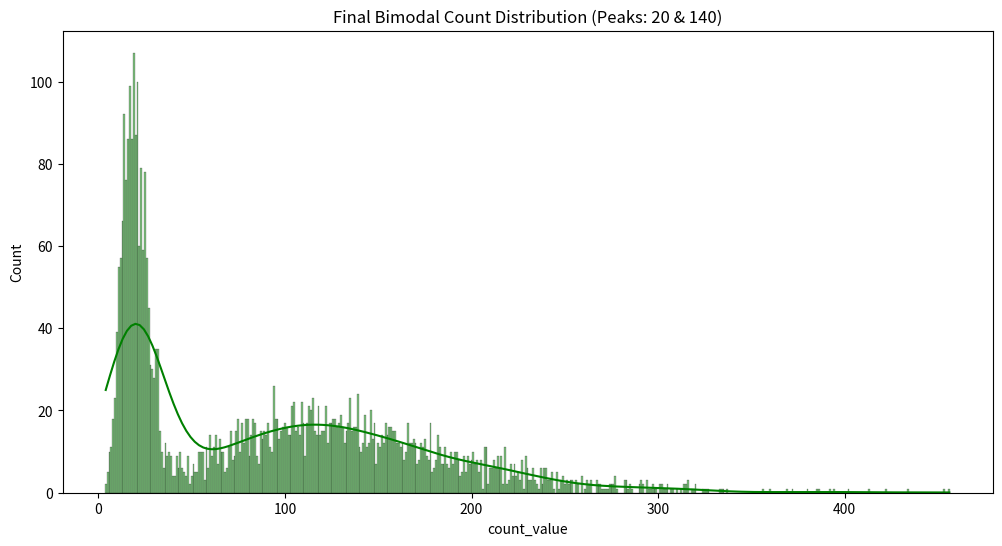

Write Python code to recreate this figure.
import numpy as np
import pandas as pd
import matplotlib.pyplot as plt
import seaborn as sns
from scipy import stats
from scipy.signal import find_peaks

def generate_final_count_data(n_samples=4000, seed=129):
    np.random.seed(seed)
    
    # 1. 혼합 비율 설정: 두 번째 봉우리가 더 높도록 4:6 비율
    n1 = int(n_samples * 0.4)
    n2 = n_samples - n1
    
    # Peak 1: 평균 20
    mu1, size1 = 20, 15
    group1 = stats.nbinom.rvs(n=size1, p=size1/(size1+mu1), size=n1)
    
    # Peak 2: 평균 140, 더 많은 샘플, 더 두꺼운 꼬리(size를 낮춤)
    mu2, size2 = 140, 5 
    group2 = stats.nbinom.rvs(n=size2, p=size2/(size2+mu2), size=n2)
    
    return np.concatenate([group1, group2])

# 데이터 생성
data = generate_final_count_data(4000)
df = pd.DataFrame({'count_value': data})

# --- 검증 및 리포트 ---
mean_val, var_val = np.mean(data), np.var(data)
kurt_val = stats.kurtosis(data)

# KDE 기반 봉우리 탐지
kde = stats.gaussian_kde(data)
x = np.linspace(0, data.max(), 4000)
peaks, _ = find_peaks(kde(x), prominence=kde(x).max() * 0.05)

print(f"1. 과분산 확인: {var_val/mean_val:.2f} (1보다 크면 과분산)")
print(f"2. 꼬리 두께 확인 (첨도): {kurt_val:.2f} (0보다 크면 두꺼운 꼬리)")
print(f"3. 봉우리 수: {len(peaks)}개 감지")

# 시각화
plt.figure(figsize=(12, 6))
sns.histplot(df['count_value'], kde=True, discrete=True, color='green')
plt.title('Final Bimodal Count Distribution (Peaks: 20 & 140)')
plt.show()